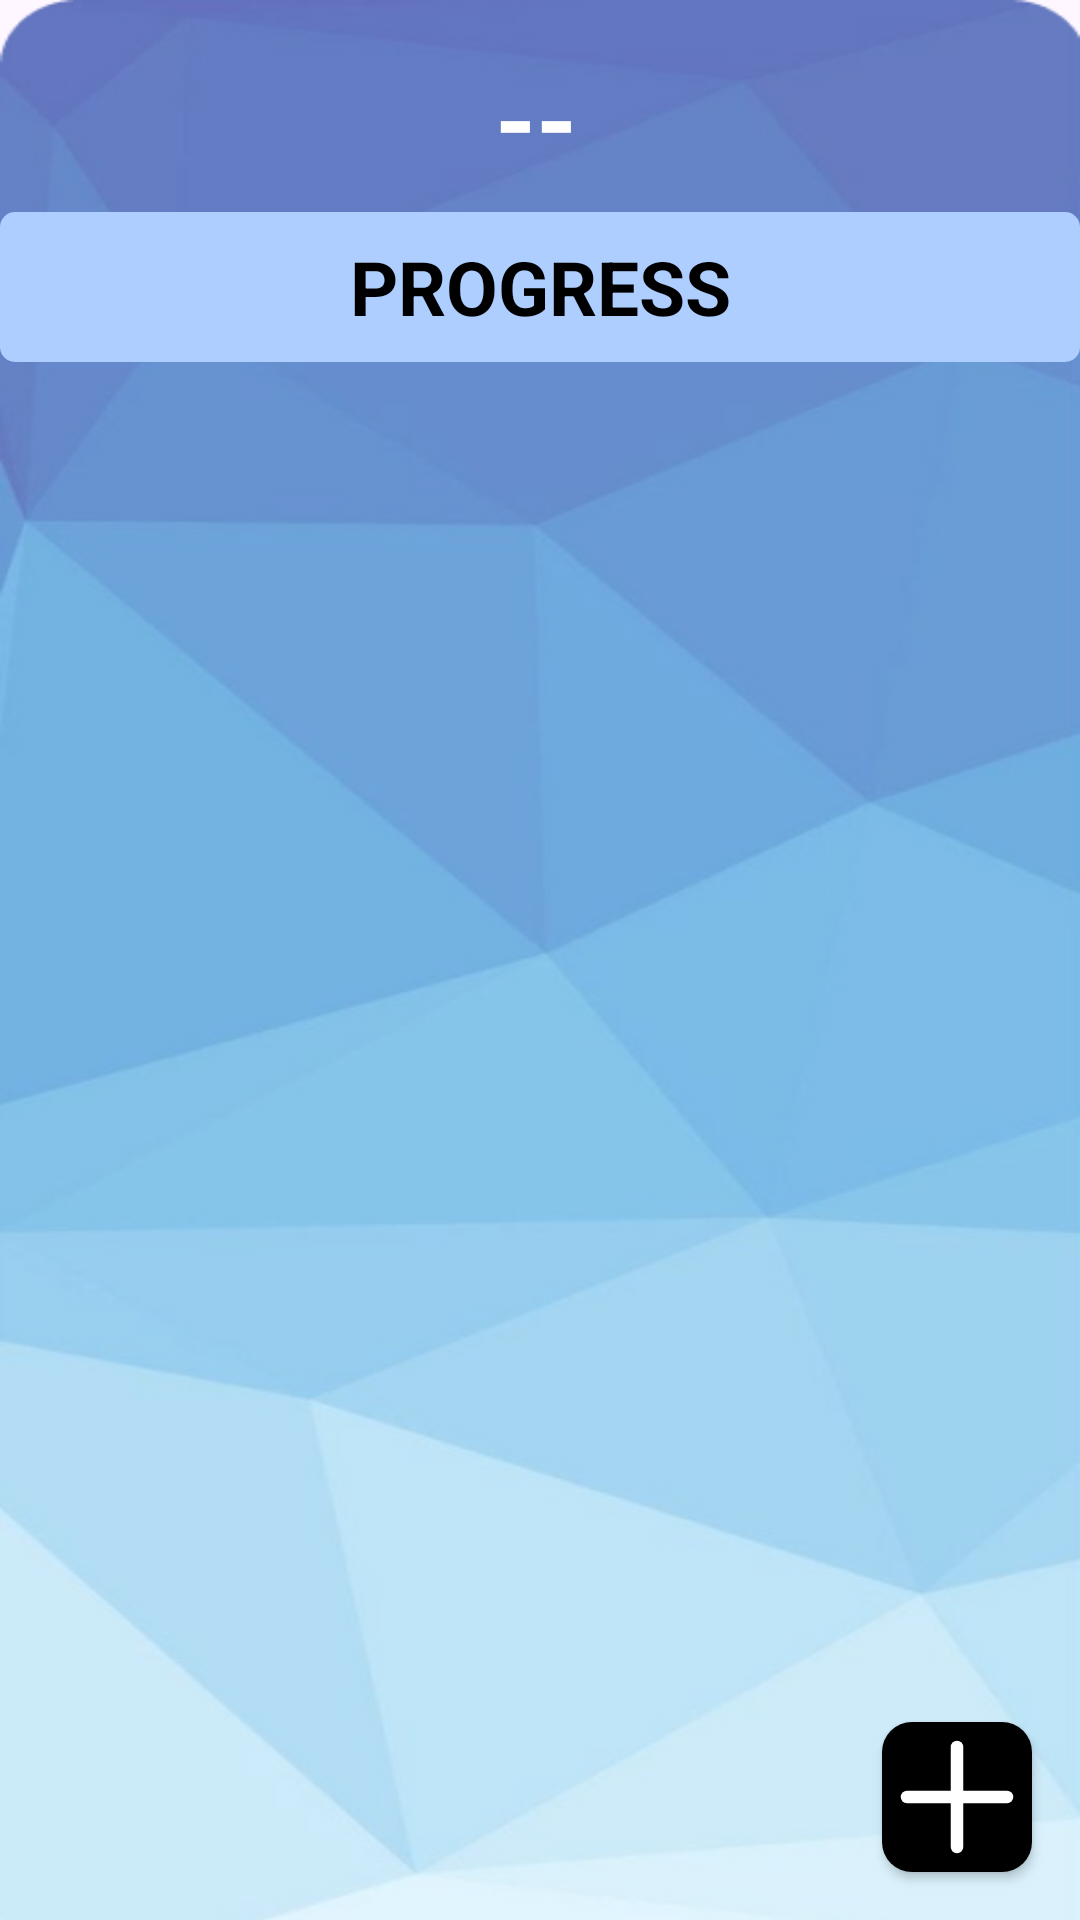

This screen was rendered from an Android layout file. Write that file and the resources it references.
<!-- AndroidManifest.xml: application theme Theme.EventPalorganization -->
<!-- res/layout/activity_progress.xml -->
<?xml version="1.0" encoding="utf-8"?>
<androidx.constraintlayout.widget.ConstraintLayout xmlns:android="http://schemas.android.com/apk/res/android"
    xmlns:app="http://schemas.android.com/apk/res-auto"
    xmlns:tools="http://schemas.android.com/tools"
    android:layout_width="match_parent"
    android:layout_height="match_parent"
    android:id="@+id/main"
    android:background="@drawable/bg1"
    tools:context=".Progress">

    
    <TextView
        android:id="@+id/eventName"
        android:layout_width="wrap_content"
        android:layout_height="wrap_content"
        android:layout_marginStart="16dp"
        android:layout_marginTop="16dp"
        android:text="--"
        android:textColor="#FFFFFF"
        android:textSize="35sp"
        android:textStyle="bold"
        app:layout_constraintEnd_toEndOf="parent"
        app:layout_constraintHorizontal_bias="0.471"
        app:layout_constraintStart_toStartOf="parent"
        app:layout_constraintTop_toTopOf="parent" />


    <TextView
        android:id="@+id/InfoItemText"
        android:layout_width="match_parent"
        android:layout_height="50dp"
        android:layout_marginTop="8dp"
        android:background="@drawable/blue_rec"
        android:gravity="center"
        android:text="PROGRESS"
        android:textColor="@color/black"
        android:textSize="25dp"
        android:textStyle="bold"
        app:layout_constraintEnd_toEndOf="parent"
        app:layout_constraintStart_toStartOf="parent"
        app:layout_constraintTop_toBottomOf="@+id/eventName" />

    
    <ScrollView
        android:id="@+id/scrollView2"
        android:layout_width="match_parent"
        android:layout_height="0dp"
        android:layout_marginTop="16dp"
        app:layout_constraintBottom_toBottomOf="parent"
        app:layout_constraintEnd_toEndOf="parent"
        app:layout_constraintStart_toStartOf="parent"
        app:layout_constraintTop_toBottomOf="@+id/InfoItemText">

        <LinearLayout
            android:id="@+id/progressContainer"
            android:layout_width="match_parent"
            android:layout_height="wrap_content"
            android:orientation="vertical"
            android:padding="16dp" />

    </ScrollView>


    <androidx.appcompat.widget.AppCompatButton
        android:id="@+id/addTaskButton"
        android:layout_width="50dp"
        android:layout_height="wrap_content"
        android:layout_margin="16dp"
        android:layout_marginEnd="16dp"
        android:layout_marginBottom="32dp"
        android:drawableStart="@drawable/plus_icon"
        android:background="@drawable/add_btn"
        app:layout_constraintBottom_toBottomOf="parent"
        app:layout_constraintEnd_toEndOf="parent" />


</androidx.constraintlayout.widget.ConstraintLayout>






    





































































































































<!-- resources referenced by this layout -->
<resources>
  <color name="black">#FF000000</color>
  <color name="white">#FFFFFFFF</color>
  <!-- drawable add_btn (drawable) -->
  <?xml version="1.0" encoding="utf-8"?>
  
  <shape xmlns:android="http://schemas.android.com/apk/res/android">
      <corners android:radius="10dp" />
      <solid android:color="@color/black" />
  </shape>
  <!-- drawable bg1: png bitmap (drawable, 109130 bytes) -->
  <!-- drawable blue_rec (drawable) -->
  <?xml version="1.0" encoding="utf-8"?>
  
  <shape xmlns:android="http://schemas.android.com/apk/res/android">
      <corners android:radius="5dp" />
      <solid android:color="#AECEFF" />
  </shape>
  <!-- drawable plus_icon (drawable) -->
  <?xml version="1.0" encoding="utf-8"?>
  
  <vector xmlns:android="http://schemas.android.com/apk/res/android"
      android:width="50dp"
      android:height="50dp"
      android:viewportWidth="24"
      android:viewportHeight="24">
  
      
      <path
          android:fillColor="@color/white"
          android:strokeWidth="2"
          android:strokeColor="@color/white"
          android:strokeLineCap="round"
          android:pathData="M12,4V20"/>
  
      <path
          android:fillColor="@color/white"
          android:strokeWidth="2"
          android:strokeColor="@color/white"
          android:strokeLineCap="round"
          android:pathData="M4,12H20"/>
  
  </vector>
  <style name="Theme.EventPalorganization" parent="Base.Theme.EventPalorganization" />
  <style name="Base.Theme.EventPalorganization" parent="Theme.Material3.DayNight.NoActionBar">
          
          
      </style>
</resources>
